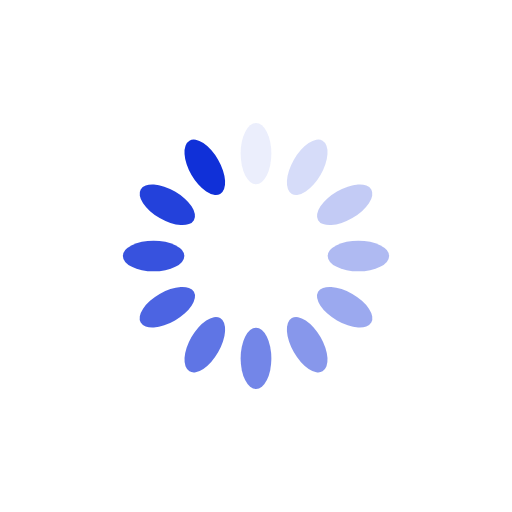
t = 0.00 s
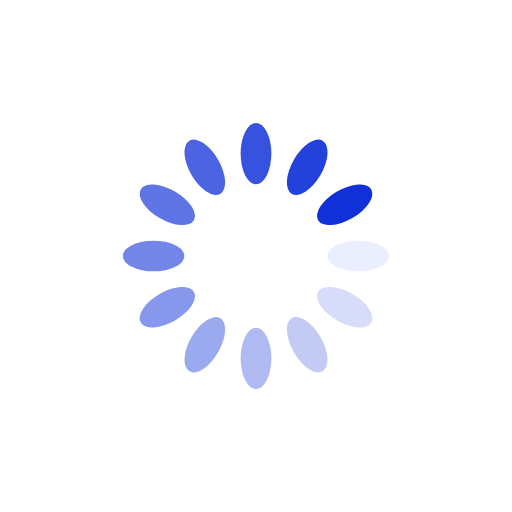
t = 0.25 s
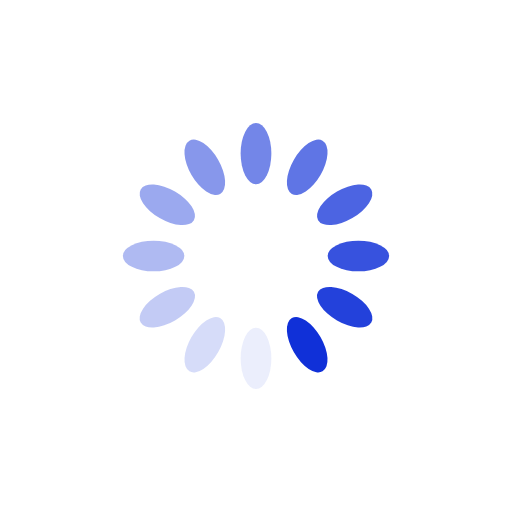
t = 0.50 s
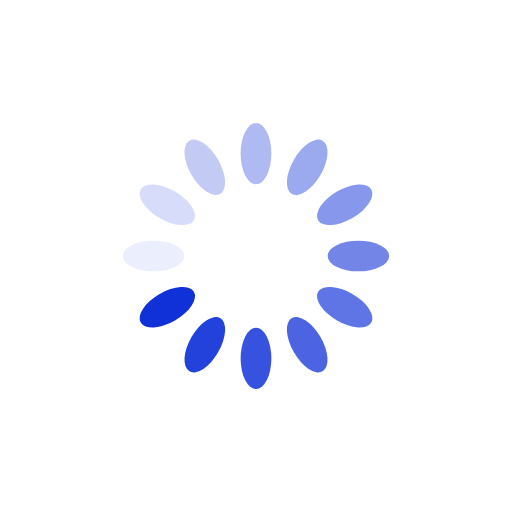
t = 0.75 s

The animated SVG that drew these frames (rendered in a browser with its animation timeline set to each time). Animation: 12 SMIL elements (animate=12); one cycle of 1.00 s, repeats indefinitely.

<?xml version="1.0" encoding="utf-8"?>
<svg xmlns="http://www.w3.org/2000/svg" xmlns:xlink="http://www.w3.org/1999/xlink" style="margin: auto; background: none; display: block; shape-rendering: auto;" width="200px" height="200px" viewBox="0 0 100 100" preserveAspectRatio="xMidYMid">
<g transform="rotate(0 50 50)">
  <rect x="47" y="24" rx="3" ry="6" width="6" height="12" fill="#1030d8">
    <animate attributeName="opacity" values="1;0" keyTimes="0;1" dur="1s" begin="-0.9166666666666666s" repeatCount="indefinite"></animate>
  </rect>
</g><g transform="rotate(30 50 50)">
  <rect x="47" y="24" rx="3" ry="6" width="6" height="12" fill="#1030d8">
    <animate attributeName="opacity" values="1;0" keyTimes="0;1" dur="1s" begin="-0.8333333333333334s" repeatCount="indefinite"></animate>
  </rect>
</g><g transform="rotate(60 50 50)">
  <rect x="47" y="24" rx="3" ry="6" width="6" height="12" fill="#1030d8">
    <animate attributeName="opacity" values="1;0" keyTimes="0;1" dur="1s" begin="-0.75s" repeatCount="indefinite"></animate>
  </rect>
</g><g transform="rotate(90 50 50)">
  <rect x="47" y="24" rx="3" ry="6" width="6" height="12" fill="#1030d8">
    <animate attributeName="opacity" values="1;0" keyTimes="0;1" dur="1s" begin="-0.6666666666666666s" repeatCount="indefinite"></animate>
  </rect>
</g><g transform="rotate(120 50 50)">
  <rect x="47" y="24" rx="3" ry="6" width="6" height="12" fill="#1030d8">
    <animate attributeName="opacity" values="1;0" keyTimes="0;1" dur="1s" begin="-0.5833333333333334s" repeatCount="indefinite"></animate>
  </rect>
</g><g transform="rotate(150 50 50)">
  <rect x="47" y="24" rx="3" ry="6" width="6" height="12" fill="#1030d8">
    <animate attributeName="opacity" values="1;0" keyTimes="0;1" dur="1s" begin="-0.5s" repeatCount="indefinite"></animate>
  </rect>
</g><g transform="rotate(180 50 50)">
  <rect x="47" y="24" rx="3" ry="6" width="6" height="12" fill="#1030d8">
    <animate attributeName="opacity" values="1;0" keyTimes="0;1" dur="1s" begin="-0.4166666666666667s" repeatCount="indefinite"></animate>
  </rect>
</g><g transform="rotate(210 50 50)">
  <rect x="47" y="24" rx="3" ry="6" width="6" height="12" fill="#1030d8">
    <animate attributeName="opacity" values="1;0" keyTimes="0;1" dur="1s" begin="-0.3333333333333333s" repeatCount="indefinite"></animate>
  </rect>
</g><g transform="rotate(240 50 50)">
  <rect x="47" y="24" rx="3" ry="6" width="6" height="12" fill="#1030d8">
    <animate attributeName="opacity" values="1;0" keyTimes="0;1" dur="1s" begin="-0.25s" repeatCount="indefinite"></animate>
  </rect>
</g><g transform="rotate(270 50 50)">
  <rect x="47" y="24" rx="3" ry="6" width="6" height="12" fill="#1030d8">
    <animate attributeName="opacity" values="1;0" keyTimes="0;1" dur="1s" begin="-0.16666666666666666s" repeatCount="indefinite"></animate>
  </rect>
</g><g transform="rotate(300 50 50)">
  <rect x="47" y="24" rx="3" ry="6" width="6" height="12" fill="#1030d8">
    <animate attributeName="opacity" values="1;0" keyTimes="0;1" dur="1s" begin="-0.08333333333333333s" repeatCount="indefinite"></animate>
  </rect>
</g><g transform="rotate(330 50 50)">
  <rect x="47" y="24" rx="3" ry="6" width="6" height="12" fill="#1030d8">
    <animate attributeName="opacity" values="1;0" keyTimes="0;1" dur="1s" begin="0s" repeatCount="indefinite"></animate>
  </rect>
</g>
<!-- [ldio] generated by https://loading.io/ --></svg>
